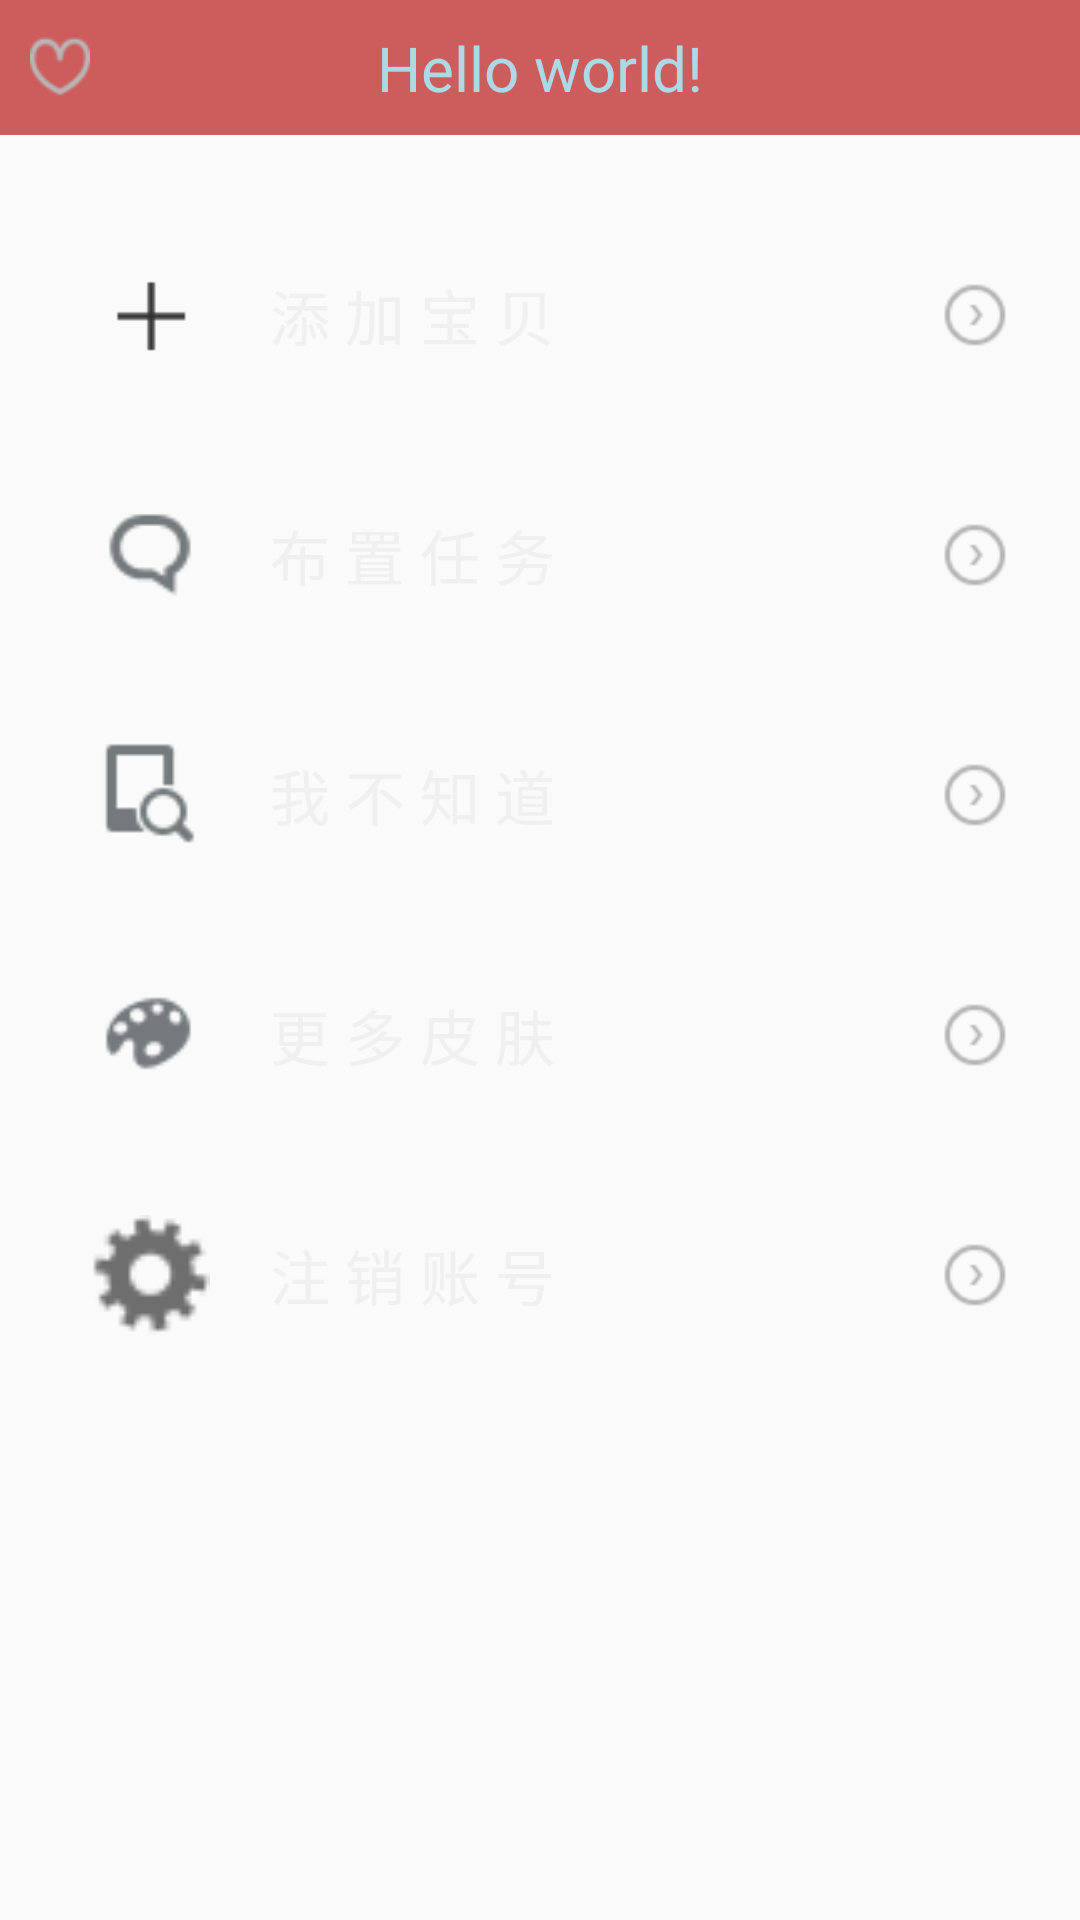

The Android layout XML behind this screen, and the referenced resources:
<!-- AndroidManifest.xml: application theme AppTheme -->
<!-- res/layout/activity_child_setting.xml -->
<RelativeLayout xmlns:android="http://schemas.android.com/apk/res/android"
    android:layout_width="match_parent"
    android:layout_height="match_parent" >

    <include layout="@layout/layout_child_mainactivity_header"
        android:id="@+id/child_mainactivity_header"/>

    <LinearLayout
        android:layout_below="@id/child_mainactivity_header"
        android:layout_width="match_parent"
        android:layout_height="wrap_content"
        android:orientation="vertical"
        android:layout_marginTop="20dip">

        <RelativeLayout
            android:id="@+id/addFriend"
            android:layout_width="match_parent"
            android:layout_height="wrap_content"
            android:layout_margin="10dip">

            <ImageView
                android:id="@+id/one"
                android:layout_width="40dp"
                android:layout_height="40dp"
                android:layout_centerVertical="true"
                android:layout_marginStart="20dp"
                android:layout_marginTop="20dp"
                android:src="@mipmap/ic_add_child" />

            <TextView
                android:layout_width="fill_parent"
                android:layout_height="wrap_content"
                android:layout_centerVertical="true"
                android:layout_marginStart="20dp"
                android:layout_marginEnd="50dp"
                android:layout_toEndOf="@id/one"
                android:text="添 加 宝 贝"
                android:textColor="#f0f0f0"
                android:textSize="20sp"/>

            <ImageView
                android:background="@mipmap/ic_arrow"
                android:layout_width="30dp"
                android:layout_height="30dp"
                android:layout_centerVertical="true"
                android:layout_alignParentEnd="true"
                android:layout_marginEnd="10dp"
                />

        </RelativeLayout>

        <RelativeLayout
            android:layout_width="match_parent"
            android:layout_height="wrap_content"
            android:layout_margin="10dip">

            <ImageView
                android:id="@+id/two"
                android:layout_width="40dp"
                android:layout_height="40dp"
                android:layout_centerVertical="true"
                android:layout_marginStart="20dp"
                android:layout_marginTop="20dp"
                android:src="@mipmap/ic_add_task" />

            <TextView
                android:layout_width="fill_parent"
                android:layout_height="wrap_content"
                android:layout_centerVertical="true"
                android:layout_marginStart="20dp"
                android:layout_toEndOf="@id/two"
                android:text="布 置 任 务"
                android:textColor="#f0f0f0"
                android:textSize="20sp"/>

            <ImageView
                android:background="@mipmap/ic_arrow"
                android:layout_width="30dp"
                android:layout_height="30dp"
                android:layout_centerVertical="true"
                android:layout_alignParentEnd="true"
                android:layout_marginEnd="10dp"
                />

        </RelativeLayout>

        <RelativeLayout
            android:layout_width="match_parent"
            android:layout_height="wrap_content"
            android:layout_margin="10dip">

            <ImageView
                android:id="@+id/three"
                android:layout_width="40dp"
                android:layout_height="40dp"
                android:layout_centerVertical="true"
                android:layout_marginStart="20dp"
                android:layout_marginTop="20dp"
                android:src="@mipmap/ic_more_scan" />

            <TextView
                android:layout_width="fill_parent"
                android:layout_height="wrap_content"
                android:layout_centerVertical="true"
                android:layout_marginStart="20dp"
                android:layout_toEndOf="@id/three"
                android:text="我 不 知 道"
                android:textColor="#f0f0f0"
                android:textSize="20sp" />

            <ImageView
                android:background="@mipmap/ic_arrow"
                android:layout_width="30dp"
                android:layout_height="30dp"
                android:layout_centerVertical="true"
                android:layout_alignParentEnd="true"
                android:layout_marginEnd="10dp"
                />

        </RelativeLayout>

        <RelativeLayout
            android:layout_width="match_parent"
            android:layout_height="wrap_content"
            android:layout_margin="10dip">

            <ImageView
                android:id="@+id/four"
                android:layout_width="40dp"
                android:layout_height="40dp"
                android:layout_centerVertical="true"
                android:layout_marginStart="20dp"
                android:layout_marginTop="20dp"
                android:src="@mipmap/ic_more_skin" />

            <TextView
                android:layout_width="fill_parent"
                android:layout_height="wrap_content"
                android:layout_centerVertical="true"
                android:layout_marginStart="20dp"
                android:layout_toEndOf="@id/four"
                android:text="更 多 皮 肤"
                android:textColor="#f0f0f0"
                android:textSize="20sp" />

            <ImageView
                android:background="@mipmap/ic_arrow"
                android:layout_width="30dp"
                android:layout_height="30dp"
                android:layout_centerVertical="true"
                android:layout_alignParentEnd="true"
                android:layout_marginEnd="10dp"
                />

        </RelativeLayout>

        <RelativeLayout
            android:id="@+id/parentactivity_moresetting_relativelayout_signout"
            android:layout_width="match_parent"
            android:layout_height="wrap_content"
            android:layout_margin="10dip">

            <ImageView
                android:id="@+id/five"
                android:layout_width="40dp"
                android:layout_height="40dp"
                android:layout_centerVertical="true"
                android:layout_marginStart="20dp"
                android:layout_marginTop="20dp"
                android:src="@mipmap/ic_more_setting" />

            <TextView
                android:layout_width="fill_parent"
                android:layout_height="wrap_content"
                android:layout_centerVertical="true"
                android:layout_marginStart="20dp"
                android:layout_toEndOf="@id/five"
                android:text="注 销 账 号"
                android:textColor="#f0f0f0"
                android:textSize="20sp" />

            <ImageView
                android:background="@mipmap/ic_arrow"
                android:layout_width="30dp"
                android:layout_height="30dp"
                android:layout_centerVertical="true"
                android:layout_alignParentEnd="true"
                android:layout_marginEnd="10dp"
                />

        </RelativeLayout>
    </LinearLayout>
</RelativeLayout>
<!-- res/layout/layout_child_mainactivity_header.xml (included above) -->
<?xml version="1.0" encoding="utf-8"?>
<RelativeLayout xmlns:android="http://schemas.android.com/apk/res/android"
    android:layout_width="match_parent"
    android:layout_height="45dip"
    android:background="@color/indianred">

    <ImageView
        android:id="@+id/child_mainactivity_header_imageview"
        android:layout_width="20dip"
        android:layout_height="20dip"
        android:layout_centerVertical="true"
        android:layout_marginStart="10dip"
        android:background="@mipmap/image_parent_recyclerview_item_doing"
        />

    <TextView
        android:id="@+id/child_mainactivity_header_textview"
        android:layout_width="wrap_content"
        android:layout_height="wrap_content"
        android:layout_centerInParent="true"
        android:text="@string/hello_world"
        android:textSize="10pt"
        android:textColor="@color/lightblue"/>

</RelativeLayout>
<!-- resources referenced by this layout -->
<resources>
  <color name="indianred">#CD5C5C</color>
  <color name="lightblue">#ADD8E6</color>
  <!-- mipmap ic_add_child: png bitmap (mipmap-xhdpi, 148 bytes) -->
  <!-- mipmap ic_add_task: png bitmap (mipmap-xhdpi, 413 bytes) -->
  <!-- mipmap ic_arrow: png bitmap (mipmap-xhdpi, 586 bytes) -->
  <!-- mipmap ic_more_scan: png bitmap (mipmap-xhdpi, 482 bytes) -->
  <!-- mipmap ic_more_setting: png bitmap (mipmap-xhdpi, 639 bytes) -->
  <!-- mipmap ic_more_skin: png bitmap (mipmap-xhdpi, 440 bytes) -->
  <!-- mipmap image_parent_recyclerview_item_doing: png bitmap (mipmap-xhdpi, 1138 bytes) -->
  <string name="hello_world">Hello world!</string>
  <style name="AppTheme" parent="AppBaseTheme">
  
          
          <item name="colorPrimaryDark">@color/colorPrimaryColor</item>
          <item name="android:textColorPrimary">@android:color/white</item>
          <item name="android:windowNoTitle">true</item>
          <item name="windowActionBar">false</item>
      </style>
  <style name="AppBaseTheme" parent="Theme.AppCompat.Light.NoActionBar">
          <item name="windowActionBar">false</item>
          <item name="android:windowNoTitle">true</item>
      </style>
  <color name="colorPrimaryColor">#f0CD5C5C</color>
</resources>
